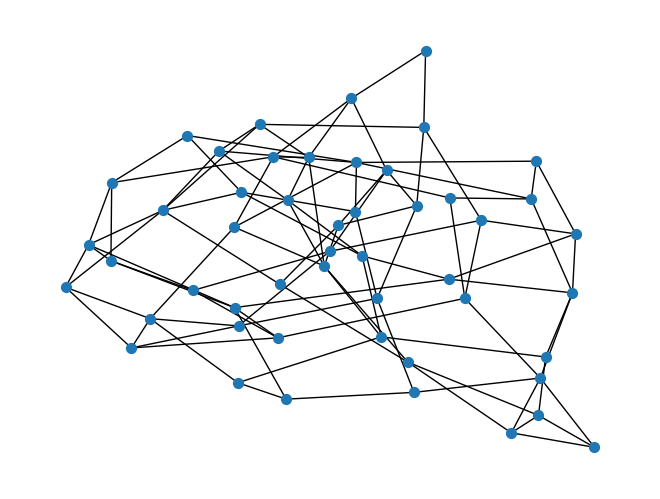

This chart was generated by the following Python code:
import networkx as nx
import json
import matplotlib.pyplot as plt

ws = nx.random_graphs.watts_strogatz_graph(50, 5, 0.4)
ps = nx.spring_layout(ws)

nx.write_edgelist(ws, "ws50.txt")

pos_dic = {}

for node,pos in ps.items():
    pos_dic[node] = list(pos)


filename = 'ws50.json'
with open(filename,'w') as f_obj:
    json.dump(pos_dic,f_obj)




nx.draw(ws, ps, with_labels = False, node_size = 50)
plt.show()
